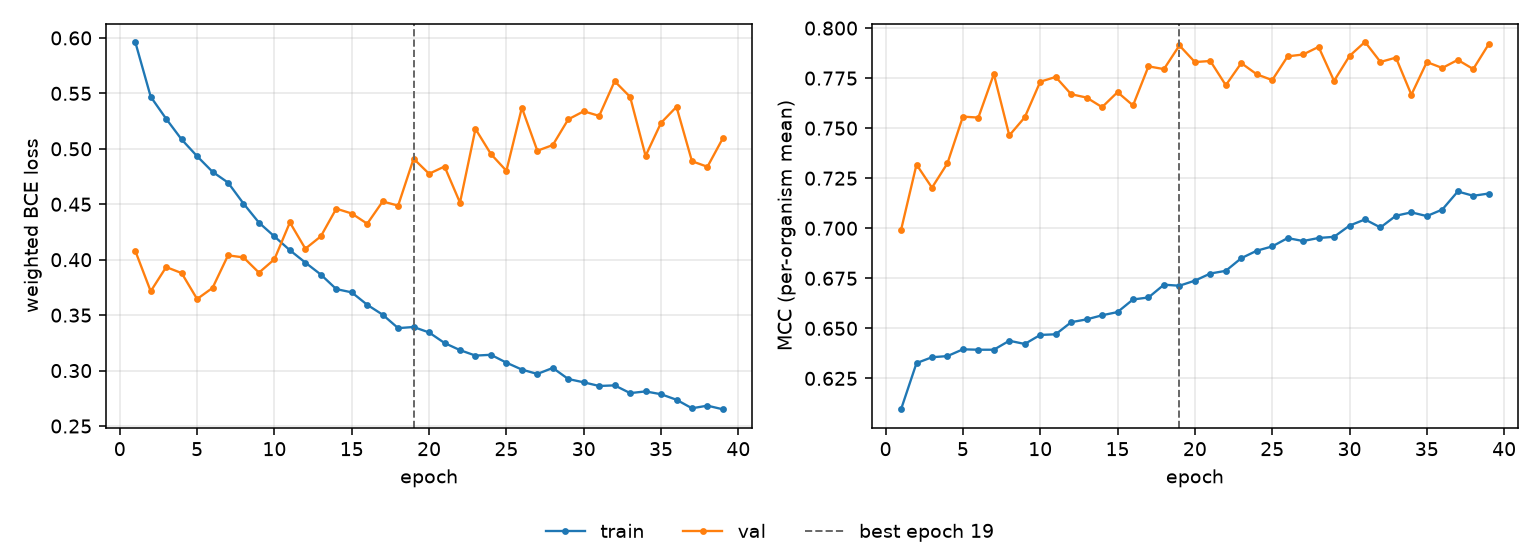

Source data for this figure (header and first rows):
epoch, tr_loss, vl_loss, tr_mcc, vl_mcc, is_best
1, 0.5964, 0.4081, 0.6095, 0.6991, False
2, 0.547, 0.3715, 0.6326, 0.7318, False
3, 0.527, 0.3934, 0.6356, 0.7203, False
4, 0.5084, 0.3879, 0.6361, 0.7325, False
5, 0.4933, 0.3645, 0.6395, 0.7558, False
6, 0.4792, 0.3746, 0.6393, 0.7553, False
7, 0.4695, 0.4039, 0.6393, 0.777, False
8, 0.4506, 0.4021, 0.6438, 0.7464, False
9, 0.4334, 0.3883, 0.6422, 0.7554, False
10, 0.421, 0.4004, 0.6467, 0.7732, False
11, 0.4085, 0.4336, 0.647, 0.7756, False
12, 0.3974, 0.4099, 0.6531, 0.767, False
13, 0.3866, 0.4211, 0.6545, 0.7653, False
14, 0.3735, 0.446, 0.6565, 0.7605, False
15, 0.3705, 0.4417, 0.6581, 0.768, False
16, 0.3594, 0.4324, 0.6644, 0.7614, False
17, 0.3504, 0.4525, 0.6654, 0.7809, False
18, 0.3383, 0.4488, 0.6718, 0.7795, False
19, 0.3393, 0.4911, 0.6713, 0.7913, True
20, 0.3344, 0.4775, 0.6738, 0.783, False
21, 0.3249, 0.484, 0.6774, 0.7836, False
22, 0.3185, 0.4515, 0.6787, 0.7715, False
23, 0.3135, 0.5179, 0.685, 0.7825, False
24, 0.3142, 0.4953, 0.6888, 0.7769, False
25, 0.3072, 0.4802, 0.6909, 0.774, False
26, 0.3009, 0.5371, 0.6951, 0.7859, False
27, 0.297, 0.4983, 0.6936, 0.7868, False
28, 0.3024, 0.5034, 0.6951, 0.7906, False
29, 0.2924, 0.5266, 0.6957, 0.7736, False
30, 0.2894, 0.5338, 0.7013, 0.7861, False
31, 0.2861, 0.5297, 0.7044, 0.7931, False
32, 0.2867, 0.561, 0.7004, 0.7831, False
33, 0.2797, 0.5468, 0.7063, 0.7852, False
34, 0.2812, 0.4936, 0.7079, 0.7667, False
35, 0.2787, 0.5234, 0.7061, 0.783, False
36, 0.2737, 0.5379, 0.7093, 0.7801, False
37, 0.266, 0.4888, 0.7184, 0.7841, False
38, 0.2684, 0.4838, 0.7162, 0.7795, False
39, 0.2651, 0.5096, 0.7173, 0.7919, False
